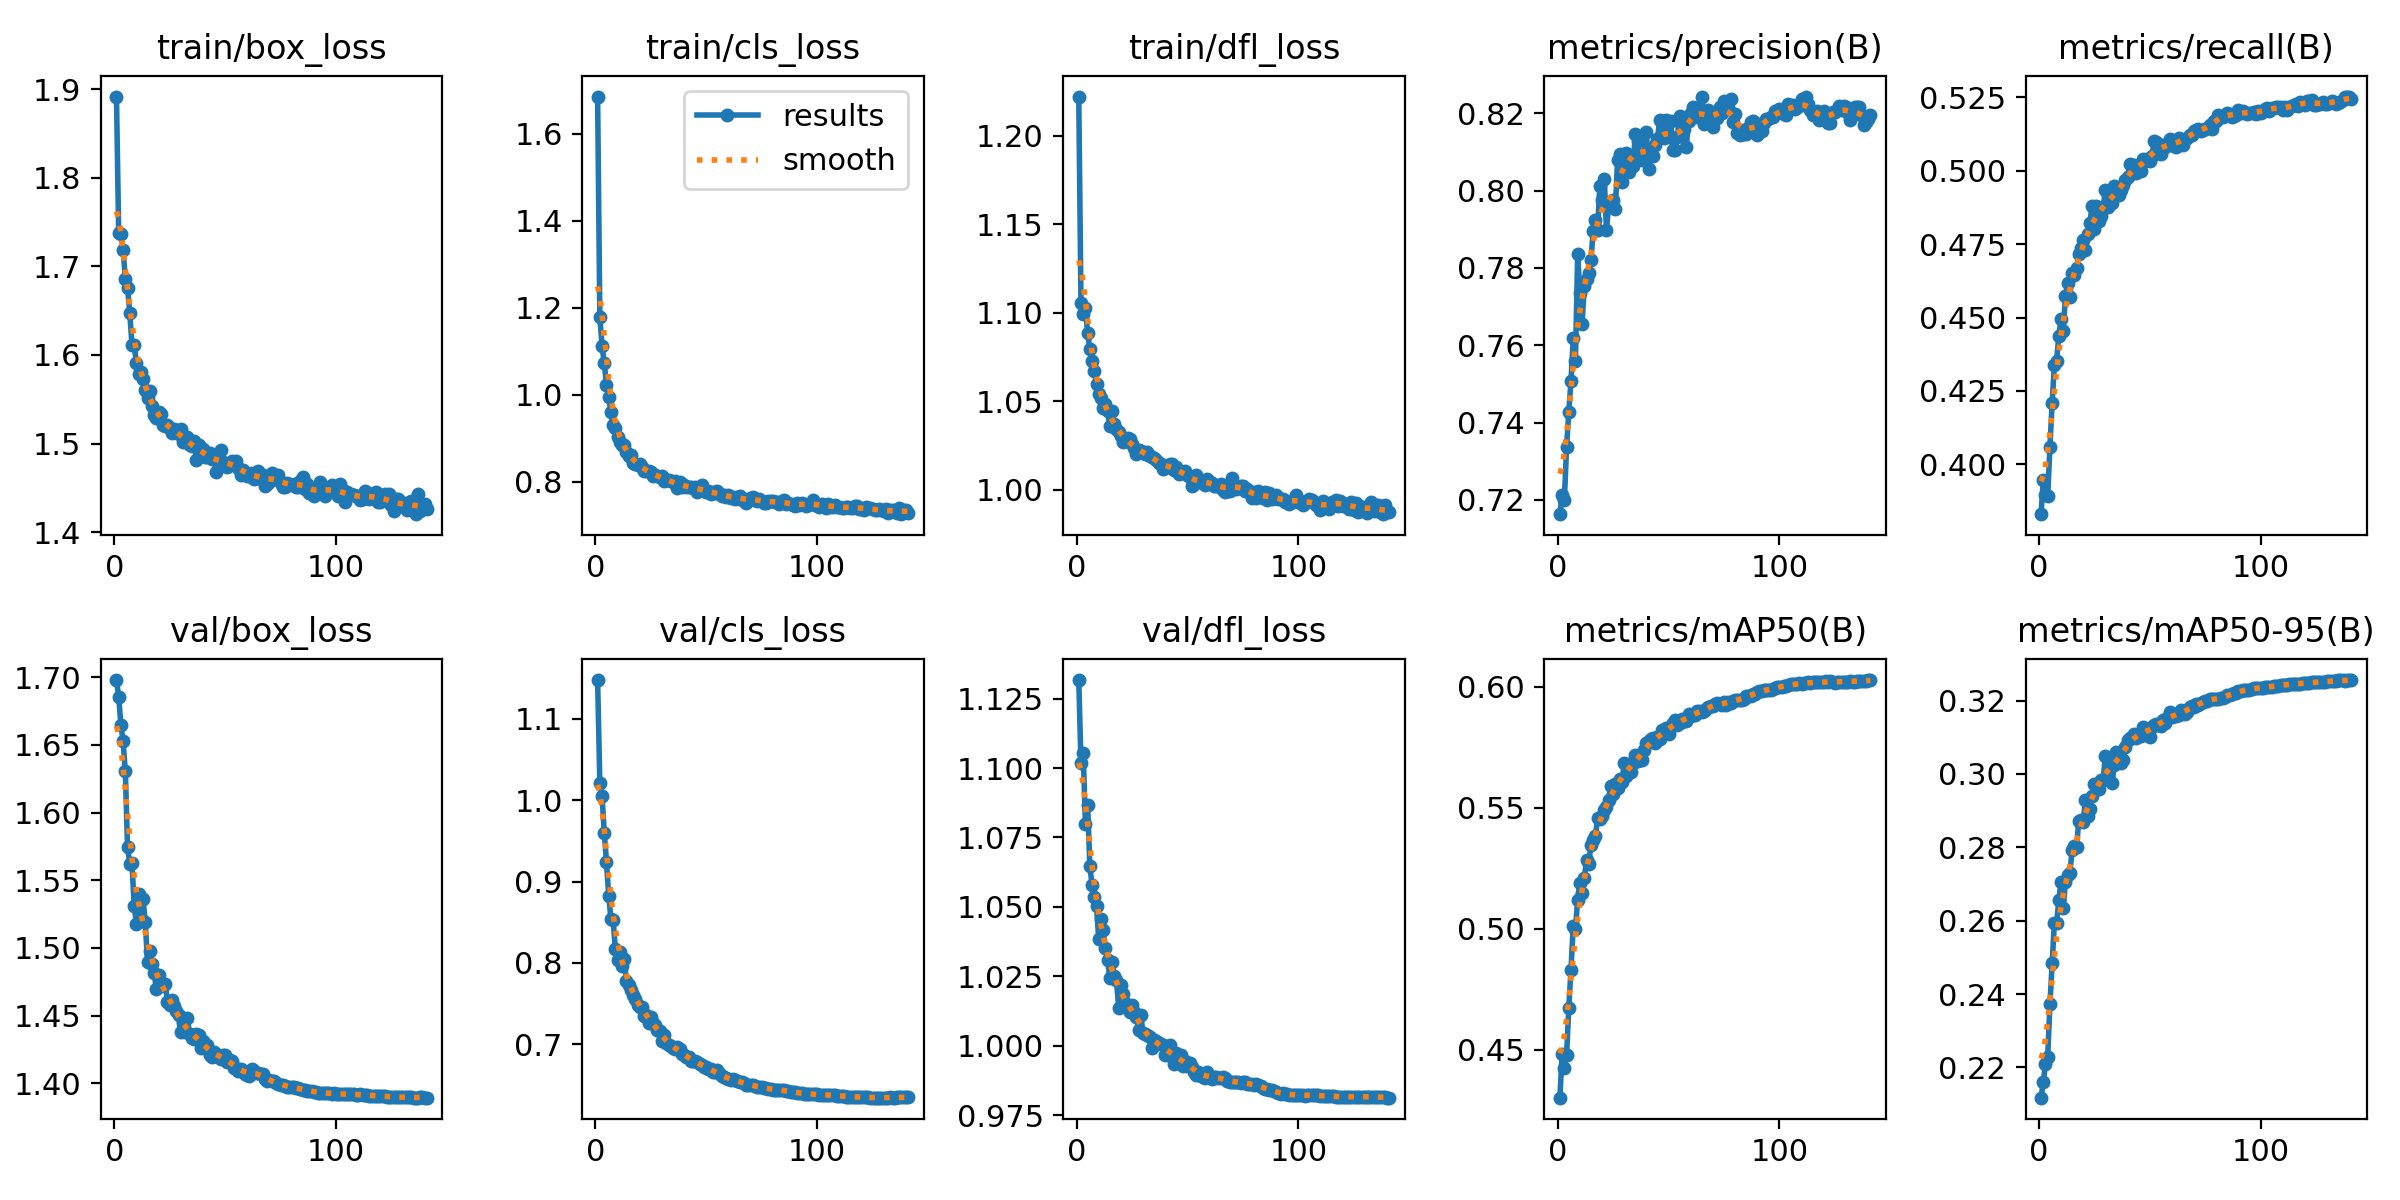

Data behind this chart, as committed beside it:
epoch, time, train/box_loss, train/cls_loss, train/dfl_loss, metrics/precision(B), metrics/recall(B), metrics/mAP50(B), metrics/mAP50-95(B), val/box_loss, val/cls_loss, val/dfl_loss, lr/pg0, lr/pg1, lr/pg2
1, 95.75, 1.892, 1.686, 1.222, 0.7163, 0.383, 0.4303, 0.2118, 1.698, 1.148, 1.132, 0.003331, 0.003331, 0.003331
2, 187.6, 1.738, 1.179, 1.106, 0.7211, 0.3946, 0.4484, 0.2161, 1.686, 1.022, 1.102, 0.006664, 0.006664, 0.006664
3, 279.5, 1.736, 1.113, 1.099, 0.7198, 0.3894, 0.4426, 0.2209, 1.665, 1.005, 1.105, 0.009997, 0.009997, 0.009997
4, 370.8, 1.719, 1.072, 1.103, 0.7336, 0.3892, 0.4478, 0.223, 1.653, 0.9603, 1.08, 0.01, 0.01, 0.01
5, 461.5, 1.686, 1.022, 1.089, 0.7428, 0.406, 0.4674, 0.2372, 1.63, 0.9241, 1.087, 0.01, 0.01, 0.01
6, 552.9, 1.676, 0.9949, 1.08, 0.7508, 0.4208, 0.4832, 0.2485, 1.574, 0.8828, 1.065, 0.01, 0.01, 0.01
7, 644.4, 1.648, 0.9591, 1.073, 0.7618, 0.4339, 0.501, 0.2594, 1.562, 0.8546, 1.058, 0.01, 0.01, 0.01
8, 734.7, 1.611, 0.9302, 1.067, 0.7559, 0.4353, 0.4997, 0.2594, 1.563, 0.8527, 1.053, 0.01, 0.01, 0.01
9, 825.5, 1.611, 0.9241, 1.06, 0.7836, 0.4437, 0.5121, 0.2655, 1.531, 0.8169, 1.05, 0.01, 0.01, 0.01
10, 916.5, 1.591, 0.9019, 1.054, 0.7736, 0.4494, 0.519, 0.2707, 1.518, 0.8034, 1.038, 0.01, 0.01, 0.01
11, 1007, 1.578, 0.8904, 1.052, 0.7654, 0.4455, 0.5147, 0.2635, 1.54, 0.8141, 1.046, 0.01, 0.01, 0.01
12, 1098, 1.581, 0.8835, 1.046, 0.7752, 0.4575, 0.5211, 0.2705, 1.521, 0.7966, 1.042, 0.01, 0.01, 0.01
13, 1189, 1.572, 0.8842, 1.048, 0.777, 0.4616, 0.5283, 0.2724, 1.536, 0.8043, 1.035, 0.01, 0.01, 0.01
14, 1279, 1.561, 0.8682, 1.045, 0.7787, 0.4571, 0.5268, 0.2729, 1.519, 0.7776, 1.031, 0.01, 0.01, 0.01
15, 1370, 1.551, 0.8583, 1.036, 0.782, 0.4653, 0.5348, 0.2793, 1.49, 0.7732, 1.024, 0.01, 0.01, 0.01
16, 1461, 1.559, 0.8602, 1.044, 0.7897, 0.4644, 0.5366, 0.2803, 1.497, 0.7672, 1.03, 0.01, 0.01, 0.01
17, 1552, 1.542, 0.8437, 1.037, 0.7923, 0.4669, 0.5383, 0.28, 1.488, 0.7606, 1.025, 0.01, 0.01, 0.01
18, 1642, 1.532, 0.8411, 1.034, 0.79, 0.4715, 0.5458, 0.2873, 1.482, 0.7556, 1.024, 0.01, 0.01, 0.01
19, 1735, 1.529, 0.8376, 1.032, 0.8014, 0.4738, 0.5454, 0.2876, 1.469, 0.7481, 1.014, 0.01, 0.01, 0.01
20, 1826, 1.536, 0.8399, 1.03, 0.7976, 0.4764, 0.5465, 0.2868, 1.48, 0.7463, 1.022, 0.01, 0.01, 0.01
21, 1917, 1.533, 0.8325, 1.027, 0.8031, 0.4729, 0.549, 0.293, 1.472, 0.7463, 1.019, 0.01, 0.01, 0.01
22, 2007, 1.521, 0.8243, 1.028, 0.7897, 0.4783, 0.5502, 0.2885, 1.473, 0.7354, 1.015, 0.01, 0.01, 0.01
23, 2098, 1.52, 0.8243, 1.029, 0.7964, 0.4822, 0.5531, 0.2904, 1.474, 0.7355, 1.015, 0.01, 0.01, 0.01
24, 2188, 1.521, 0.8234, 1.029, 0.796, 0.4881, 0.5589, 0.2941, 1.46, 0.7268, 1.012, 0.01, 0.01, 0.01
25, 2279, 1.517, 0.8212, 1.026, 0.7976, 0.4803, 0.5557, 0.2972, 1.458, 0.7333, 1.015, 0.01, 0.01, 0.01
26, 2370, 1.512, 0.8133, 1.024, 0.7954, 0.4881, 0.5599, 0.2967, 1.461, 0.7258, 1.012, 0.01, 0.01, 0.01
27, 2461, 1.516, 0.8163, 1.02, 0.808, 0.483, 0.5581, 0.2958, 1.457, 0.7243, 1.01, 0.01, 0.01, 0.01
28, 2554, 1.514, 0.8136, 1.022, 0.8095, 0.4844, 0.5621, 0.2984, 1.453, 0.7178, 1.006, 0.01, 0.01, 0.01
29, 2645, 1.511, 0.8098, 1.022, 0.8022, 0.4876, 0.5606, 0.2984, 1.45, 0.7161, 1.011, 0.01, 0.01, 0.01
30, 2736, 1.517, 0.8129, 1.021, 0.8064, 0.4933, 0.5684, 0.3049, 1.438, 0.7036, 1.004, 0.01, 0.01, 0.01
31, 2826, 1.501, 0.801, 1.02, 0.8098, 0.4876, 0.563, 0.2995, 1.445, 0.7116, 1.004, 0.01, 0.01, 0.01
32, 2917, 1.504, 0.8026, 1.022, 0.8049, 0.4908, 0.5679, 0.304, 1.438, 0.7011, 1.004, 0.01, 0.01, 0.01
33, 3008, 1.507, 0.8044, 1.019, 0.8091, 0.489, 0.5648, 0.2974, 1.448, 0.6993, 1.003, 0.01, 0.01, 0.01
34, 3099, 1.498, 0.8023, 1.018, 0.8063, 0.4948, 0.5683, 0.3025, 1.436, 0.6983, 0.9991, 0.01, 0.01, 0.01
35, 3190, 1.497, 0.7981, 1.018, 0.8147, 0.4919, 0.5717, 0.3059, 1.433, 0.6954, 1.002, 0.01, 0.01, 0.01
36, 3281, 1.503, 0.8007, 1.017, 0.813, 0.4916, 0.5693, 0.3055, 1.433, 0.6945, 1.002, 0.01, 0.01, 0.01
37, 3371, 1.482, 0.7843, 1.015, 0.8082, 0.4935, 0.5702, 0.3029, 1.437, 0.6963, 1.001, 0.01, 0.01, 0.01
38, 3462, 1.499, 0.7988, 1.014, 0.808, 0.4951, 0.5699, 0.3038, 1.436, 0.6946, 1.001, 0.01, 0.01, 0.01
39, 3553, 1.491, 0.7883, 1.012, 0.8096, 0.4968, 0.5738, 0.3074, 1.426, 0.6876, 1, 0.01, 0.01, 0.01
40, 3643, 1.494, 0.7928, 1.012, 0.8152, 0.4979, 0.5769, 0.3091, 1.431, 0.687, 0.9967, 0.01, 0.01, 0.01
41, 3734, 1.485, 0.7881, 1.014, 0.8056, 0.5022, 0.5776, 0.3098, 1.426, 0.6844, 0.9988, 0.01, 0.01, 0.01
42, 3825, 1.485, 0.788, 1.015, 0.8092, 0.5015, 0.5783, 0.3098, 1.428, 0.6843, 1, 0.01, 0.01, 0.01
43, 3915, 1.489, 0.7885, 1.015, 0.8091, 0.5021, 0.5788, 0.3109, 1.421, 0.6796, 0.9959, 0.01, 0.01, 0.01
44, 4006, 1.483, 0.7856, 1.011, 0.8119, 0.4994, 0.5765, 0.3097, 1.42, 0.6793, 0.9934, 0.01, 0.01, 0.01
45, 4096, 1.483, 0.7873, 1.013, 0.8134, 0.5008, 0.5793, 0.3103, 1.423, 0.68, 0.9974, 0.01, 0.01, 0.01
46, 4187, 1.468, 0.7754, 1.009, 0.8184, 0.4998, 0.5785, 0.3104, 1.422, 0.6781, 0.9955, 0.01, 0.01, 0.01
47, 4277, 1.484, 0.7839, 1.01, 0.8146, 0.5039, 0.582, 0.3129, 1.419, 0.676, 0.9966, 0.01, 0.01, 0.01
48, 4368, 1.493, 0.7913, 1.01, 0.8136, 0.5032, 0.581, 0.3114, 1.418, 0.6747, 0.9928, 0.01, 0.01, 0.01
49, 4459, 1.479, 0.7789, 1.01, 0.8182, 0.5039, 0.5828, 0.3116, 1.421, 0.672, 0.9945, 0.01, 0.01, 0.01
50, 4550, 1.476, 0.7759, 1.008, 0.8138, 0.5035, 0.5804, 0.3101, 1.421, 0.6723, 0.9928, 0.01, 0.01, 0.01
51, 4640, 1.473, 0.7772, 1.007, 0.8182, 0.5049, 0.5836, 0.3129, 1.415, 0.6695, 0.9938, 0.01, 0.01, 0.01
52, 4731, 1.476, 0.7724, 1.002, 0.8104, 0.5101, 0.5849, 0.3134, 1.417, 0.6693, 0.9924, 0.01, 0.01, 0.01
53, 4822, 1.48, 0.777, 1.003, 0.8106, 0.5096, 0.586, 0.3137, 1.417, 0.6666, 0.9907, 0.01, 0.01, 0.01
54, 4913, 1.476, 0.7742, 1.008, 0.8139, 0.506, 0.5844, 0.3133, 1.411, 0.666, 0.9896, 0.01, 0.01, 0.01
55, 5004, 1.48, 0.7783, 1.006, 0.8192, 0.5056, 0.5849, 0.3131, 1.411, 0.6684, 0.9905, 0.01, 0.01, 0.01
56, 5095, 1.472, 0.7705, 1.005, 0.8165, 0.5089, 0.5867, 0.3148, 1.409, 0.6639, 0.989, 0.01, 0.01, 0.01
57, 5185, 1.465, 0.7664, 1.004, 0.816, 0.5081, 0.5858, 0.314, 1.411, 0.6611, 0.9888, 0.01, 0.01, 0.01
58, 5276, 1.47, 0.7689, 1.002, 0.8114, 0.5091, 0.5859, 0.3153, 1.409, 0.6599, 0.9885, 0.01, 0.01, 0.01
59, 5367, 1.467, 0.7639, 1.006, 0.8181, 0.5108, 0.5886, 0.3168, 1.406, 0.6582, 0.9905, 0.01, 0.01, 0.01
60, 5458, 1.464, 0.7693, 1.005, 0.8202, 0.5088, 0.5877, 0.3156, 1.406, 0.6572, 0.9887, 0.01, 0.01, 0.01
... 81 more rows
